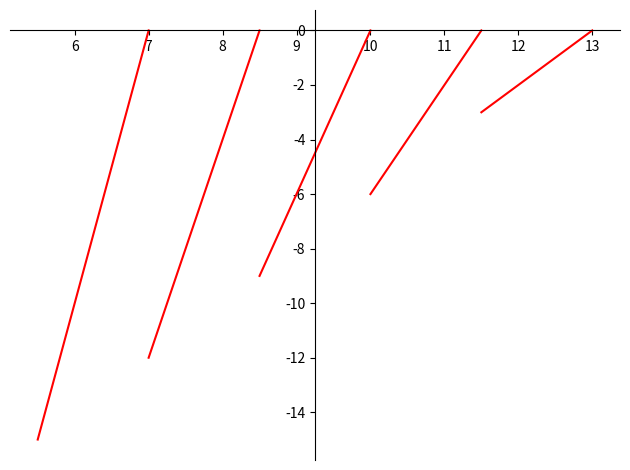

Write Python code to recreate this figure.
import matplotlib
import matplotlib.pyplot as plt
import numpy as np

eps = 1
q = 1
N = 5
x0 = 7
x1 = 13
ND = 10

def main():
    #plt.rcParams["figure.figsize"] = [7.50, 3.50]
    plt.rcParams["figure.autolayout"] = True
    fig = plt.figure()
    ax = fig.add_subplot(1, 1, 1)
    ax.spines['left'].set_position('center')
    ax.spines['bottom'].set_position('zero')
    ax.spines['right'].set_color('none')
    ax.spines['top'].set_color('none')
    ax.xaxis.set_ticks_position('bottom')
    ax.yaxis.set_ticks_position('left')

    #x = np.linspace(0, 10, 700)
    
    dh = ND / N
    dx = (x1 - x0) / (N - 1)
    C0 = -(q/eps) * dh * x1

    for i in range(N):

        h = (i + 1) * dh
        x = x1 - i * dx
        y = np.linspace(x - dx, x, 100)
        C = C0 - ((q/eps) * dh * x * i) + 3*i
        print(C, h, x, dh, dx)
        e = (q/eps) * h * y + C
        plt.plot(y, e, color='red')

    plt.show()


if __name__ == '__main__':
    main()